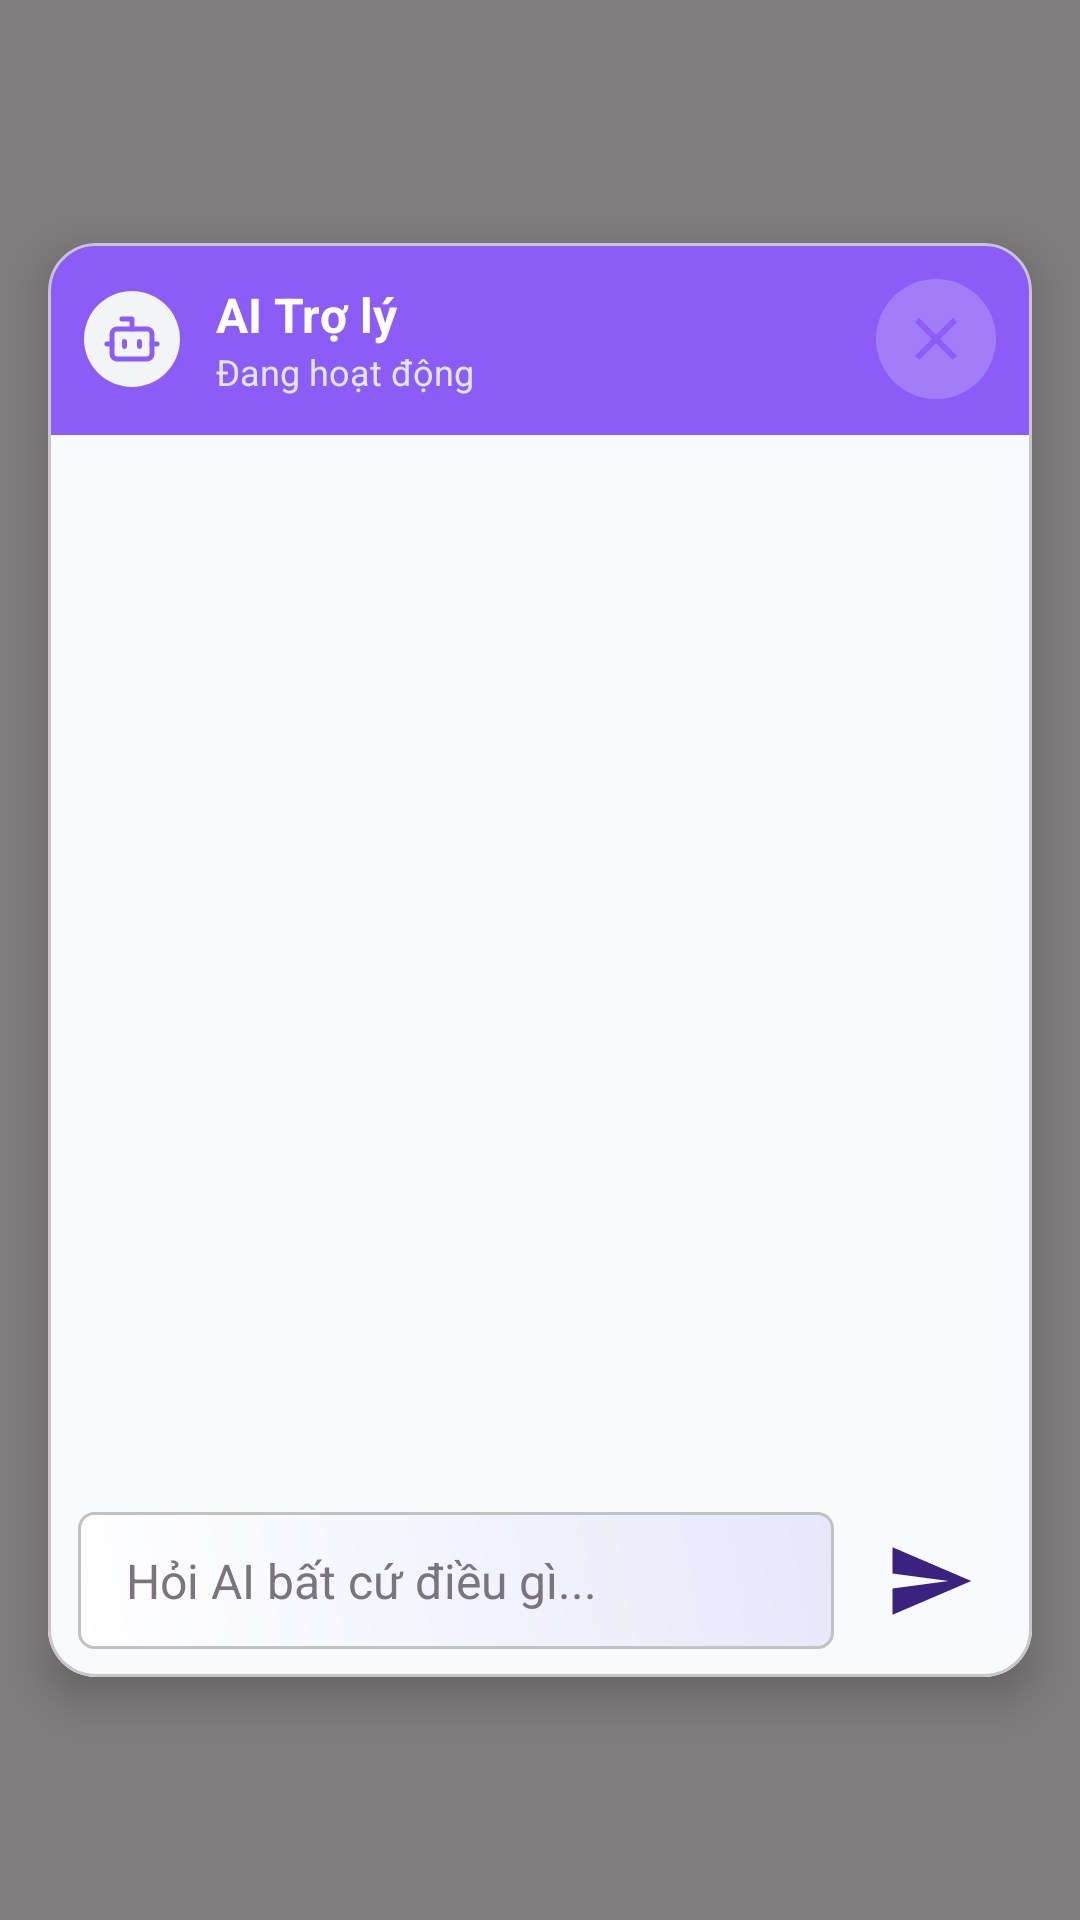

Reconstruct the res/layout file that produces this screen, plus the resources it refers to.
<!-- AndroidManifest.xml: application theme Theme.StudyGroupChat -->
<!-- res/layout/fragment_a_i_chat.xml -->
<?xml version="1.0" encoding="utf-8"?>
<FrameLayout xmlns:android="http://schemas.android.com/apk/res/android"
    xmlns:app="http://schemas.android.com/apk/res-auto"
    xmlns:tools="http://schemas.android.com/tools"
    android:layout_width="match_parent"
    android:layout_height="match_parent"
    android:background="#80000000"
    tools:context=".ui.fragments.AIChatFragment">

    <com.google.android.material.card.MaterialCardView
        android:layout_width="match_parent"
        android:layout_height="wrap_content"
        android:layout_gravity="center"
        android:layout_marginHorizontal="16dp"
        app:cardCornerRadius="16dp"
        app:cardElevation="8dp">

        <LinearLayout
            android:layout_width="match_parent"
            android:layout_height="wrap_content"
            android:orientation="vertical">

            
            <LinearLayout
                android:layout_width="match_parent"
                android:layout_height="wrap_content"
                android:background="#8B5CF6"
                android:gravity="center_vertical"
                android:orientation="horizontal"
                android:padding="12dp">

                <ImageView
                    android:layout_width="32dp"
                    android:layout_height="32dp"
                    android:background="@drawable/bg_circle"
                    android:padding="6dp"
                    android:src="@drawable/bot" />

                <LinearLayout
                    android:layout_width="0dp"
                    android:layout_height="wrap_content"
                    android:layout_weight="1"
                    android:layout_marginStart="12dp"
                    android:orientation="vertical">

                    <TextView
                        android:layout_width="wrap_content"
                        android:layout_height="wrap_content"
                        android:text="AI Trợ lý"
                        android:textColor="#FFFFFF"
                        android:textSize="16sp"
                        android:textStyle="bold" />

                    <TextView
                        android:layout_width="wrap_content"
                        android:layout_height="wrap_content"
                        android:text="Đang hoạt động"
                        android:textColor="#E0E7FF"
                        android:textSize="12sp" />
                </LinearLayout>

                <ImageButton
                    android:id="@+id/btnCloseChatAI"
                    android:layout_width="40dp"
                    android:layout_height="40dp"
                    android:background="@drawable/bg_close_chatbox"
                    android:contentDescription="Đóng"
                    android:src="@drawable/baseline_close_24" />

            </LinearLayout>

            
            <androidx.recyclerview.widget.RecyclerView
                android:id="@+id/rvMessages"
                android:layout_width="match_parent"
                android:layout_height="350dp"
                android:padding="8dp"
                android:background="#F8FAFC"
                android:clipToPadding="false"
                app:layoutManager="androidx.recyclerview.widget.LinearLayoutManager"
                tools:listitem="@layout/item_chat_ai"/>

            
            <LinearLayout
                android:layout_width="match_parent"
                android:layout_height="wrap_content"
                android:background="#F8FAFC"
                android:gravity="center_vertical"
                android:orientation="horizontal"
                android:paddingHorizontal="10dp"
                android:paddingVertical="8dp">

                <EditText
                    android:id="@+id/etMessage"
                    android:layout_width="0dp"
                    android:layout_height="wrap_content"
                    android:layout_weight="1"
                    android:background="@drawable/bg_item"
                    android:hint="Hỏi AI bất cứ điều gì..."
                    android:paddingHorizontal="16dp"
                    android:paddingVertical="12dp"
                    android:textSize="16sp" />

                <ImageButton
                    android:id="@+id/btnSend"
                    android:layout_width="48dp"
                    android:layout_height="48dp"
                    android:layout_marginStart="8dp"
                    android:background="?attr/selectableItemBackgroundBorderless"
                    android:src="@drawable/ic_send" />
            </LinearLayout>

        </LinearLayout>
    </com.google.android.material.card.MaterialCardView>

</FrameLayout>
<!-- res/layout/item_chat_ai.xml (included above) -->
<?xml version="1.0" encoding="utf-8"?>
<LinearLayout xmlns:android="http://schemas.android.com/apk/res/android"
    android:layout_width="match_parent"
    android:layout_height="wrap_content"
    android:orientation="horizontal"
    android:paddingVertical="4dp"
    android:gravity="start">

    <ImageView
        android:layout_width="32dp"
        android:layout_height="32dp"
        android:src="@drawable/bot"
        android:layout_gravity="bottom"
        android:layout_marginEnd="8dp"/>

    <TextView
        android:id="@+id/tvMessage"
        android:layout_width="wrap_content"
        android:layout_height="wrap_content"
        android:layout_marginEnd="60dp"
        android:background="@drawable/bg_chat"
        android:paddingHorizontal="16dp"
        android:paddingVertical="10dp"
        android:text="Đây là tin nhắn của AI"
        android:textColor="@android:color/black"
        android:textSize="15sp" />

</LinearLayout>
<!-- resources referenced by this layout -->
<resources>
  <!-- drawable baseline_close_24 (drawable) -->
  <vector xmlns:android="http://schemas.android.com/apk/res/android" android:height="24dp" android:tint="#8B5CF6" android:viewportHeight="24" android:viewportWidth="24" android:width="24dp">
        
      <path android:fillColor="@android:color/white" android:pathData="M19,6.41L17.59,5 12,10.59 6.41,5 5,6.41 10.59,12 5,17.59 6.41,19 12,13.41 17.59,19 19,17.59 13.41,12z"/>
      
  </vector>
  <!-- drawable bg_chat (drawable) -->
  <?xml version="1.0" encoding="utf-8"?>
  <selector xmlns:android="http://schemas.android.com/apk/res/android">
      <item android:state_enabled="true" >
          <shape android:shape="rectangle">
              <solid android:color="@color/md_theme_onSurface_dark"/>
              <corners android:radius="20dp"/>
          </shape>
      </item>
  </selector>
  <!-- drawable bg_circle (drawable) -->
  <?xml version="1.0" encoding="utf-8"?>
  <shape xmlns:android="http://schemas.android.com/apk/res/android">
      <solid android:color="#F3F4F6"/>
      <corners android:radius="100dp"/>
  
  </shape>
  <!-- drawable bg_close_chatbox (drawable) -->
  <?xml version="1.0" encoding="utf-8"?>
  <shape android:shape="oval" xmlns:android="http://schemas.android.com/apk/res/android">
      <solid android:color="#A27DF8"/>
  </shape>
  <!-- drawable bg_item (drawable) -->
  <?xml version="1.0" encoding="utf-8"?>
  <shape xmlns:android="http://schemas.android.com/apk/res/android"
      android:shape="rectangle">
      <gradient
          android:endColor="#E6E8FA"
          android:startColor="#FFFFFF"
          android:angle="45"/>
      <stroke android:color="#C3C2C2"
          android:width="1dp" />
      <corners android:radius="5dp"/>
  
  </shape>
  <!-- drawable ic_send (drawable) -->
  <vector xmlns:android="http://schemas.android.com/apk/res/android"
      android:width="30dp"
      android:height="30dp"
      android:viewportWidth="24"
      android:viewportHeight="24">
      <path
          android:fillColor="@color/md_theme_primary"
          android:pathData="M2,21l21,-9L2,3v7l15,2 -15,2z"/>
  </vector>
  <style name="Theme.StudyGroupChat" parent="Base.Theme.StudyGroupChat" />
  <color name="md_theme_onSurface_dark">#E6E1E5</color>
  <color name="md_theme_primary">#3A227E</color>
  <style name="Base.Theme.StudyGroupChat" parent="Theme.Material3.DayNight.NoActionBar">
          <item name="colorPrimary">@color/md_theme_primary</item>
          <item name="colorOnPrimary">@color/md_theme_onPrimary</item>
  
          <item name="android:colorBackground">@color/md_theme_surface_light</item>
          <item name="colorSurface">@color/md_theme_surface_light</item>
          <item name="colorOnSurface">@color/md_theme_onSurface_light</item>
  
          <item name="colorOutline">@color/md_theme_outline_light</item>
  
          <item name="android:textColor">@color/md_theme_onSurface_light</item>
  
          <item name="android:textColorHint">@color/md_theme_outline_light</item>
  
      </style>
  <color name="md_theme_onPrimary">#FFFFFF</color>
  <color name="md_theme_surface_light">#FFFBFE</color>
  <color name="md_theme_onSurface_light">#1C1B1F</color>
  <color name="md_theme_outline_light">#79747E</color>
</resources>
